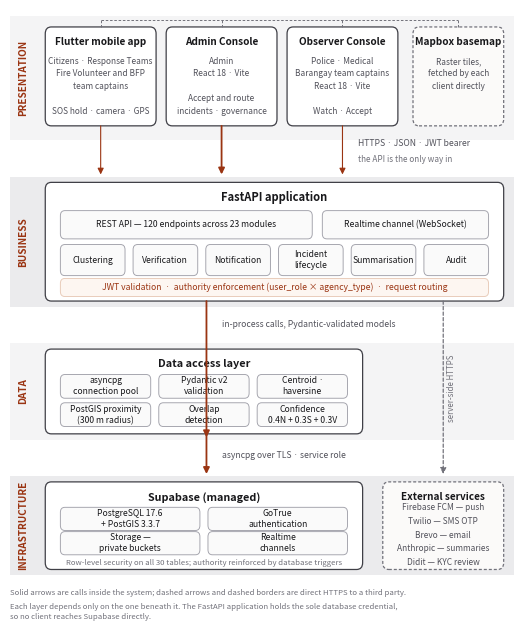

Generate this figure with matplotlib: (Note: this script raises an exception after producing the figure.)
"""Figure for Master Context / thesis Section 3.3.3 — Network and Architecture.

Draws the four-layer architecture as a print-ready figure and writes SVG, PDF and
300 dpi PNG. Designed at 6.5 in wide — a thesis page's usable width — so the point
sizes in the drawing are the point sizes on the printed page. Scaling the figure in
Word shrinks the labels with it, so insert it at 100%.

Two details differ from an earlier draft of the prose, deliberately:
  * 23 route modules, not 24 (app/api/routes, excluding __init__).
  * Mapbox is reached by the clients themselves, so it sits on the presentation
    layer. Nothing about the basemap passes through the API.

Run:  uv run --no-cache --with matplotlib python docs/figures/architecture_figure.py
"""

from __future__ import annotations

import pathlib

import matplotlib

matplotlib.use("Agg")

import matplotlib.pyplot as plt
from matplotlib.patches import FancyArrowPatch, FancyBboxPatch, Rectangle

# Print-friendly: the structure reads in black and white, one accent for emphasis.
INK = "#18181B"
MID = "#52525B"
SOFT = "#71717A"
LINE = "#3F3F46"
HAIR = "#A1A1AA"
ACCENT = "#9A3412"
BAND_A = "#F4F4F5"
BAND_B = "#EBEBED"

TITLE_PT = 7.6
SUB_PT = 6.0
CHIP_PT = 6.2
ARROW_PT = 6.2
FOOT_PT = 5.6

fig, ax = plt.subplots(figsize=(6.5, 8.0))
ax.set_xlim(0, 100)
ax.set_ylim(-9, 100)
ax.axis("off")


def band(y0: float, y1: float, label: str, fill: str) -> None:
    """A full-width layer band with its name in the left gutter."""
    ax.add_patch(Rectangle((0, y0), 100, y1 - y0, facecolor=fill, edgecolor="none", zorder=0))
    ax.text(
        2.6, (y0 + y1) / 2, label.upper(), rotation=90, ha="center", va="center",
        fontsize=7.2, fontweight="bold", color=ACCENT, zorder=2,
    )


def box(
    x0: float, y0: float, x1: float, y1: float, title: str, body: str = "",
    *, dashed: bool = False, fill: str = "#FFFFFF", lw: float = 0.9,
    title_pt: float = TITLE_PT, edge: str = LINE,
) -> None:
    """A titled container: the title always sits at the top, contents below it."""
    ax.add_patch(
        FancyBboxPatch(
            (x0, y0), x1 - x0, y1 - y0,
            boxstyle="round,pad=0,rounding_size=1.2",
            facecolor=fill, edgecolor=edge, linewidth=lw,
            linestyle=(0, (2.4, 1.6)) if dashed else "solid", zorder=2,
        )
    )
    cx = (x0 + x1) / 2
    ax.text(cx, y1 - 2.7, title, ha="center", va="center",
            fontsize=title_pt, fontweight="bold", color=INK, zorder=3)
    if body:
        ax.text(cx, y1 - 5.3, body, ha="center", va="top",
                fontsize=SUB_PT, color=MID, linespacing=1.5, zorder=3)


def chip(x0: float, y0: float, x1: float, y1: float, text: str) -> None:
    """A small labelled tile for one responsibility."""
    ax.add_patch(
        FancyBboxPatch(
            (x0, y0), x1 - x0, y1 - y0,
            boxstyle="round,pad=0,rounding_size=0.9",
            facecolor="#FAFAFA", edgecolor=HAIR, linewidth=0.65, zorder=3,
        )
    )
    ax.text((x0 + x1) / 2, (y0 + y1) / 2, text, ha="center", va="center",
            fontsize=CHIP_PT, color=INK, linespacing=1.3, zorder=4)


def chip_row(x0: float, x1: float, y0: float, y1: float, labels: list[str], gap: float = 1.6) -> None:
    """Equal-width chips spanning x0..x1."""
    w = (x1 - x0 - gap * (len(labels) - 1)) / len(labels)
    for i, text in enumerate(labels):
        left = x0 + i * (w + gap)
        chip(left, y0, left + w, y1, text)


def down_arrow(x: float, y_from: float, y_to: float, *, lw: float = 1.1, dashed: bool = False) -> None:
    ax.add_patch(
        FancyArrowPatch(
            (x, y_from), (x, y_to),
            arrowstyle="-|>", mutation_scale=9, linewidth=lw,
            color=SOFT if dashed else ACCENT,
            linestyle=(0, (2.6, 1.8)) if dashed else "solid",
            shrinkA=0, shrinkB=0, zorder=5,
        )
    )


def note(x: float, y: float, text: str, *, ha: str = "left", style: str = "italic",
         color: str = MID, pt: float = ARROW_PT, rotation: float = 0) -> None:
    ax.text(x, y, text, ha=ha, va="center", fontsize=pt, color=color,
            style=style, rotation=rotation, linespacing=1.4, zorder=6)


# ── Bands ────────────────────────────────────────────────────────────────────
band(77, 99, "Presentation", BAND_A)
band(47.5, 70.5, "Business", BAND_B)
band(24, 41, "Data", BAND_A)
band(0, 17.5, "Infrastructure", BAND_B)

# ── Presentation layer ───────────────────────────────────────────────────────
box(7, 79.5, 29, 97, "Flutter mobile app",
    "Citizens · Response Teams\nFire Volunteer and BFP\nteam captains\n\nSOS hold · camera · GPS",
    title_pt=7.2)
box(31, 79.5, 53, 97, "Admin Console",
    "Admin\nReact 18 · Vite\n\nAccept and route\nincidents · governance",
    title_pt=7.2)
box(55, 79.5, 77, 97, "Observer Console",
    "Police · Medical\nBarangay team captains\nReact 18 · Vite\n\nWatch · Accept",
    title_pt=7.2)
box(80, 79.5, 98, 97, "Mapbox basemap",
    "Raster tiles,\nfetched by each\nclient directly",
    dashed=True, fill="#FBFAF9", edge=SOFT, title_pt=7.2)

# Shared basemap connection: a dashed bus above the row, touching all four cards.
ax.plot([18, 89], [98.2, 98.2], linestyle=(0, (2.6, 1.8)), linewidth=0.7, color=SOFT, zorder=4)
for x in (18, 42, 66, 89):
    ax.plot([x, x], [97, 98.2], linestyle=(0, (2.6, 1.8)), linewidth=0.7, color=SOFT, zorder=4)

# Presentation → Business
for x in (18, 66):
    down_arrow(x, 79.5, 70.9, lw=0.8)
down_arrow(42, 79.5, 70.9, lw=1.3)
note(69, 76.4, "HTTPS · JSON · JWT bearer")
note(69, 73.6, "the API is the only way in", color=SOFT, pt=5.9)

# ── Business layer ───────────────────────────────────────────────────────────
box(7, 48.5, 98, 69.5, "FastAPI application", title_pt=8.0)

chip(10, 59.5, 60, 64.5, "REST API — 120 endpoints across 23 modules")
chip(62, 59.5, 95, 64.5, "Realtime channel (WebSocket)")

chip_row(10, 95, 53, 58.5, [
    "Clustering", "Verification", "Notification",
    "Incident\nlifecycle", "Summarisation", "Audit",
])

ax.add_patch(
    FancyBboxPatch(
        (10, 49.3), 85, 3.2,
        boxstyle="round,pad=0,rounding_size=0.9",
        facecolor="#FDF6F1", edgecolor="#E7C9B6", linewidth=0.65, zorder=3,
    )
)
ax.text(52.5, 50.9,
        "JWT validation  ·  authority enforcement (user_role × agency_type)  ·  request routing",
        ha="center", va="center", fontsize=CHIP_PT, color=ACCENT, zorder=4)

# Business → Data
down_arrow(39, 48.5, 24.4, lw=1.3)
note(42, 44.4, "in-process calls, Pydantic-validated models")

# Business → external managed services, bypassing the data layer.
down_arrow(86, 48.5, 17.9, dashed=True, lw=0.9)
note(87.6, 33, "server-side HTTPS", color=SOFT, pt=5.7, rotation=90, ha="center")

# ── Data layer ───────────────────────────────────────────────────────────────
box(7, 25, 70, 40, "Data access layer", title_pt=7.8)
chip_row(10, 67, 31.3, 35.5, ["asyncpg\nconnection pool", "Pydantic v2\nvalidation", "Centroid ·\nhaversine"])
chip_row(10, 67, 26.3, 30.5, ["PostGIS proximity\n(300 m radius)", "Overlap\ndetection", "Confidence\n0.4N + 0.3S + 0.3V"])

# Data → Supabase
down_arrow(39, 25, 17.9, lw=1.3)
note(42, 21.2, "asyncpg over TLS · service role")

# ── Infrastructure layer ─────────────────────────────────────────────────────
box(7, 1, 70, 16.5, "Supabase (managed)", title_pt=7.8)
chip_row(10, 67, 7.9, 12.0, ["PostgreSQL 17.6\n+ PostGIS 3.3.7", "GoTrue\nauthentication"])
chip_row(10, 67, 3.6, 7.7, ["Storage —\nprivate buckets", "Realtime\nchannels"])
ax.text(38.5, 2.1, "Row-level security on all 30 tables; authority reinforced by database triggers",
        ha="center", va="center", fontsize=5.6, color=SOFT, style="italic", zorder=4)

box(74, 1, 98, 16.5, "External services", title_pt=7.2,
    dashed=True, fill="#FBFAF9", edge=SOFT)
ax.text(86, 7.1,
        "Firebase FCM — push\nTwilio — SMS OTP\nBrevo — email\nAnthropic — summaries\nDidit — KYC review",
        ha="center", va="center", fontsize=SUB_PT, color=MID, linespacing=1.7, zorder=4)

# ── Footnotes ────────────────────────────────────────────────────────────────
note(0, -3.2,
     "Solid arrows are calls inside the system; dashed arrows and dashed borders are direct HTTPS to a third party.",
     color=SOFT, pt=FOOT_PT, style="normal")
note(0, -5.6,
     "Each layer depends only on the one beneath it. The FastAPI application holds the sole database credential,",
     color=SOFT, pt=FOOT_PT, style="normal")
note(0, -7.4,
     "so no client reaches Supabase directly.",
     color=SOFT, pt=FOOT_PT, style="normal")

out = pathlib.Path(__file__).parent
stem = "fig-3-3-3-architecture"
fig.savefig(out / f"{stem}.svg", format="svg", bbox_inches="tight", pad_inches=0.06)
fig.savefig(out / f"{stem}.pdf", format="pdf", bbox_inches="tight", pad_inches=0.06)
fig.savefig(out / f"{stem}.png", format="png", dpi=300, bbox_inches="tight",
            pad_inches=0.06, facecolor="white")
print("wrote:", ", ".join(sorted(p.name for p in out.glob(f"{stem}.*"))))
